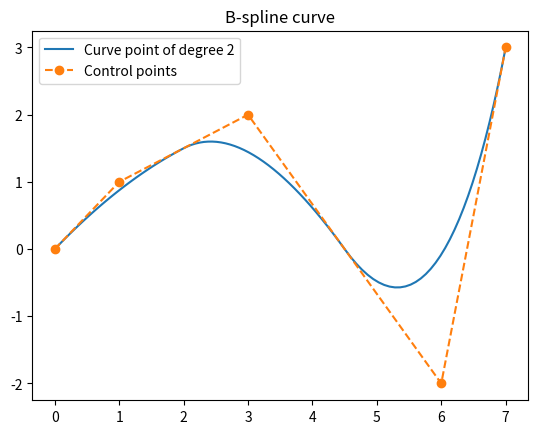

Reproduce this figure in Python.
# Written with python version 3.11.1
# Reference: 1) 'The NURBS Book' by Piegl and Tiller, 2nd edition
#            2) 'NURBS Demo - Evaluator for Non Uniform Rational B-Splines' accessed 2023-02-04
#                  found at: http://nurbscalculator.in/
#            3) 'If You Know B-Splines Well, You Also Know NURBS!' by J.Fisher, J.Lowther, C.Shene
#            4) 'Non-uniform rational B-spline' by Wikipedia, accessed 2023-02-04
#                  found at: https://en.wikipedia.org/wiki/Non-uniform_rational_B-spline
#            5) 'Path Smoothing Techniques in Robot Navigation: State-of-the-Art,
#                  Current and Future Challenges' by A.Ravankar, A.Ravankar, Y.Kobayashi,
#                  Y.Hoshino, C.Peng 

import time
import numpy as np
import matplotlib.pyplot as plt

def findSpan(n,p,u,U):
    # Algorithm A2.1 from 'The NURBS Book'
    # Determine the knot span index
    # Input: n, p, u, U
    # Output: i

    # Special cases
    if u == U[n+1]:
        return n

    # Binary search
    low = p
    high = n + 1
    mid = int((low + high)/2)

    while (u < U[mid] or u >= U[mid+1]):
        if u < U[mid]:
            high = mid
        else:
            low = mid
        mid = int((low + high)/2)
    return mid

def basisFuns(i,u,p,U):
    # Algorithm A2.2 from 'The NURBS Book'
    # Compute the nonvanishing basis functions
    # Input: i, u, p, U
    # Output: N

    # Initialize N as a None array
    N = np.empty((p+1), dtype=object)

    # Initialize left and right as a None array
    left = np.empty((p+1), dtype=object)
    right = np.empty((p+1), dtype=object)

    N[0] = 1
    for j in range(1,p+1):
        left[j] = u - U[i+1-j]
        right[j] = U[i+j] - u
        saved = 0
        for r in range(0,j):
            temp = N[r] / (right[r+1] + left[j-r])
            N[r] = saved + right[r+1] * temp
            saved = left[j-r] * temp
        N[j] = saved
    return N

def CurvePoint(n,p,U,Pw,u):
    # Algorithm A3.1 from 'The NURBS Book'
    # Compute point on rational B-spline curve
    # Input: n, p, U, Pw, u
    # Output: C
    span = findSpan(n,p,u,U)
    N = basisFuns(span,u,p,U)

    Cw = 0
    for j in range(0,p+1):
        Cw = Cw + N[j] * Pw[span-p+j,:]
    w = Cw[2]
    C = Cw / w
    # Remove the last element of C
    C = np.delete(C, 2)
    return C

# # # # # # # # # # # # # # # # # # # # # # # # # # # #
# -------------------- Input data ------------------- #
# # # # # # # # # # # # # # # # # # # # # # # # # # # #

# <-- Means that this is the input data
isBspline = True #                                <-- Is this a B-spline curve?
P = np.array([(0,0), (1,1), (3,2), (6,-2), (7,3)]) #                <-- Control points
n = P.shape[0] - 1
if isBspline:
    w = np.ones((n+1))
else:
    w = np.array([1, 0.5, 5, 5, 1]) #             <-- Weights (depends on isBspline)
p = 2 #                                                 <-- Degree of the curve
# Auto determine the knots
autoDeterminKnots = True #                         <-- Auto determine the knots

# # # # # # # # # # # # # # # # # # # # # # # # # # # #
# -------------------- Main program ----------------- #
# # # # # # # # # # # # # # # # # # # # # # # # # # # #

# Early error checking
if n < 0:
    print('Error: n must be nonnegative')
    exit()

if p < 0:
    print('Error: p must be nonnegative')
    exit()

if p > n:
    print('Error: p must be less than or equal to n')
    exit()

# The number of Knots is r+1
r = n + p + 1 
# We want to clamp the end knots, so the first p+1 knots are equal to 0 and
# the last p+1 knots are equal to 1 
UStart = np.zeros((p+1))
UEnd = np.ones((p+1))
# UMid is of size n - p
if autoDeterminKnots:
    UMid = np.linspace(0,1,n-p+2)
    UMid = np.delete(UMid, 0)
    lastUMidIndex = UMid.shape[0]-1
    UMid = np.delete(UMid, lastUMidIndex)
else:
    print('n-p = ', n-p)
    UMid = [0.5]
U = np.concatenate((UStart, UMid, UEnd))
m = U.shape[0] - 1

# Error checking
if w.shape[0] != n+1:
    print('Error: w must have the same length as P')
    print('Size of w = ', w.shape[0])
    print('Size of P = ', P.shape[0])
    print('You could increase the size of w by', n+1-w.shape[0], 'element(s)')
    exit()


if U.shape[0] != r + 1:
    print('Error: U must have length ', r+1)
    print('Size of U = ', U.shape[0])
    if U.shape[0] < r + 1:
        print('You could increase the size of UMid by', r+1-U.shape[0], 'element(s)')
    else:
        print('You could decrease the size of UMid by', U.shape[0]-r-1, 'element(s)')
    exit()


Pw = np.zeros((n+1,3))
for i in range(0,n+1):
    Pw[i,0] = P[i,0]*w[i]
    Pw[i,1] = P[i,1]*w[i]
    Pw[i,2] = w[i]

u = np.linspace(0,max(U),100)
C = np.zeros((u.shape[0],P.shape[1]))

t = time.time()
for inx in range(0,u.shape[0]):
    C[inx,:] = CurvePoint(n,p,U,Pw,u[inx])

print('Time elapsed = ', time.time() - t)

plt.figure()
if isBspline:
    plt.title('B-spline curve')
else:
    plt.title('Rational B-spline curve')

plt.plot(C[:,0], C[:,1], label='Curve point of degree ' + str(p))
plt.plot(P[:,0], P[:,1], 'o--', label='Control points')
plt.legend()
plt.show()

